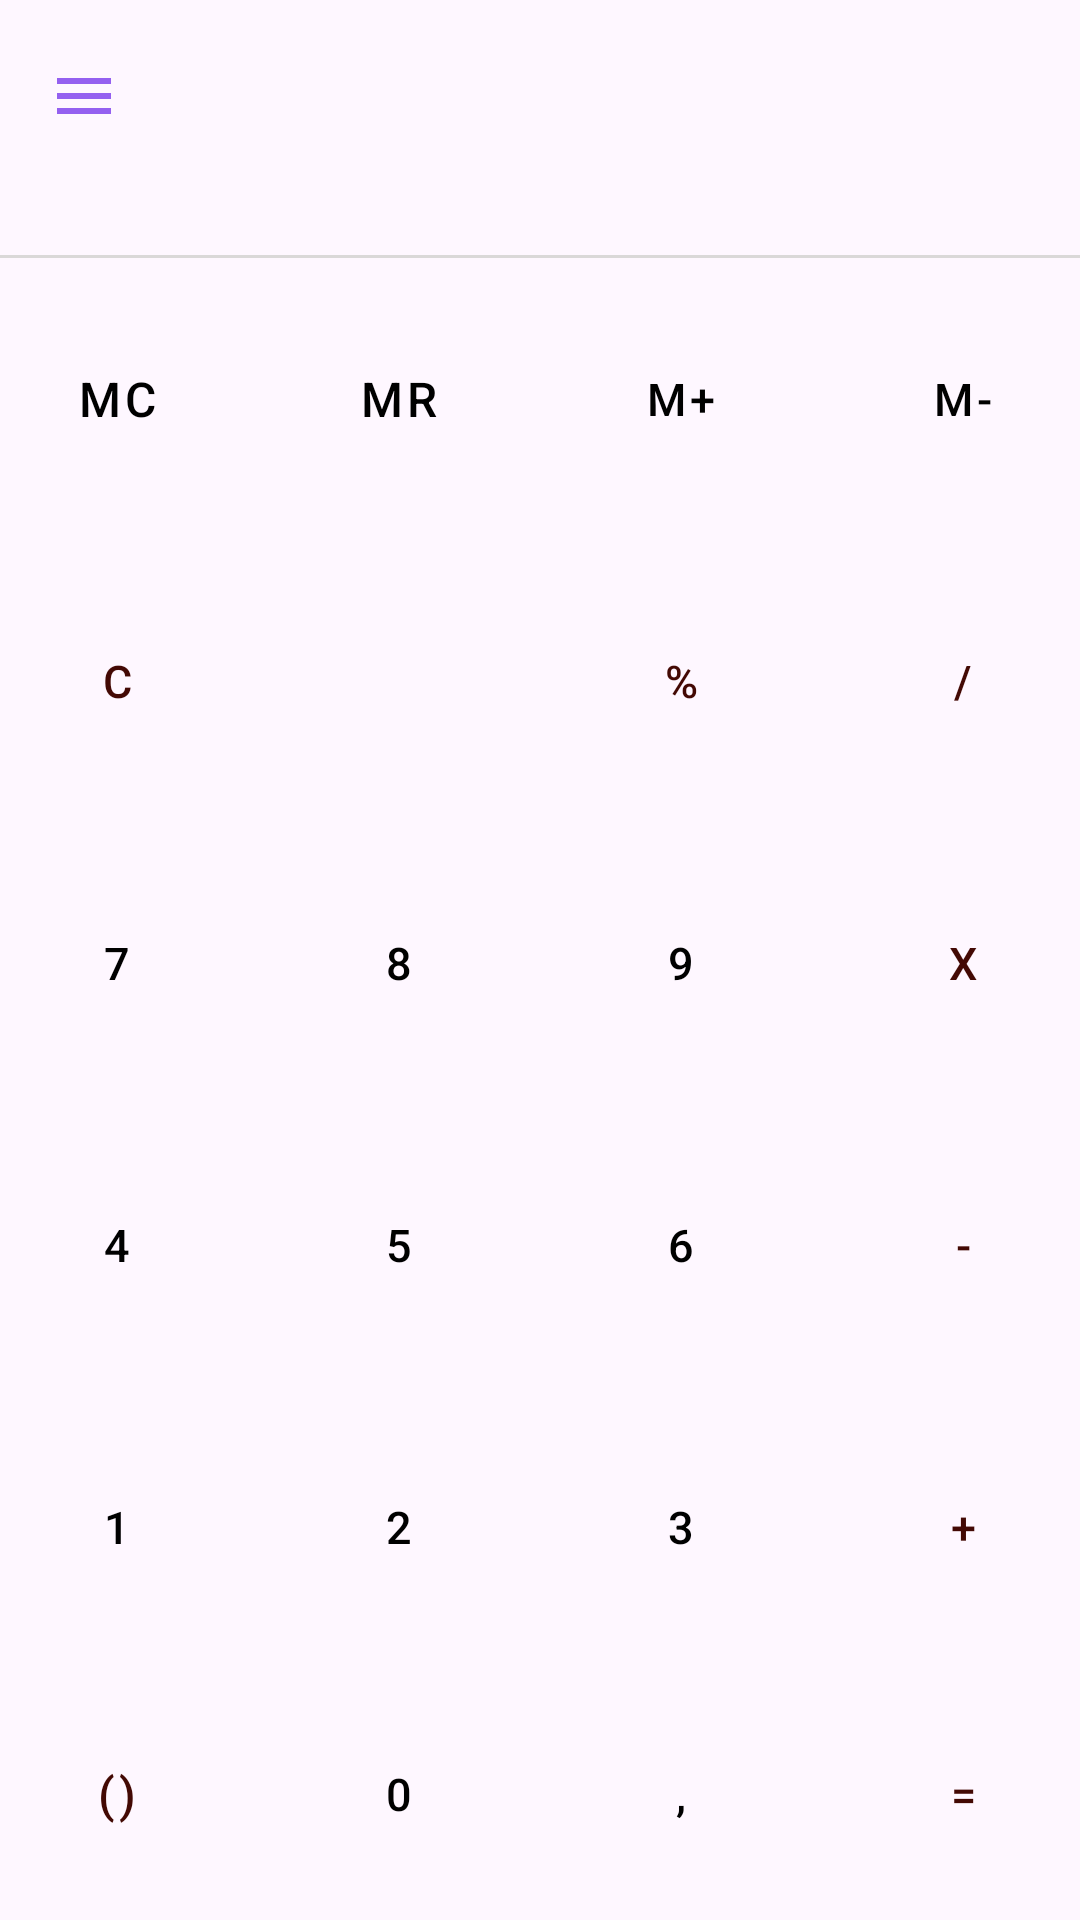

This screen was rendered from an Android layout file. Write that file and the resources it references.
<!-- AndroidManifest.xml: application theme Theme.TP1_CALCUL -->
<!-- res/layout/activity_main.xml -->
<?xml version="1.0" encoding="utf-8"?>
<androidx.drawerlayout.widget.DrawerLayout xmlns:android="http://schemas.android.com/apk/res/android"
    xmlns:app="http://schemas.android.com/apk/res-auto"
    xmlns:tools="http://schemas.android.com/tools"
    android:layout_width="match_parent"
    android:layout_height="match_parent"
    android:id="@+id/drawer_layout"
    tools:context=".MainActivity"
    android:fitsSystemWindows="true"
    tools:openDrawer="start"
    >
    <com.google.android.material.navigation.NavigationView
        android:layout_width="wrap_content"
        android:layout_height="match_parent"
        android:id="@+id/nav_view"
        app:headerLayout="@layout/header"
        app:menu="@menu/drawer_menu"
        android:layout_gravity="start" >

    </com.google.android.material.navigation.NavigationView>


    <androidx.constraintlayout.widget.ConstraintLayout
        android:layout_width="match_parent"
        android:layout_height="match_parent">

        <androidx.appcompat.widget.Toolbar
            android:id="@+id/toolbar"
            android:layout_width="match_parent"
            android:layout_height="wrap_content"
            android:layout_gravity="start"
            app:navigationIcon="@drawable/baseline_menu_24" />

        <TextView
            android:id="@+id/textView2"
            android:layout_width="match_parent"
            android:layout_height="wrap_content"
            android:textSize="30dp"
            app:layout_constraintBottom_toBottomOf="parent"
            app:layout_constraintEnd_toEndOf="parent"
            app:layout_constraintHorizontal_bias="0.0"
            app:layout_constraintStart_toStartOf="parent"
            app:layout_constraintTop_toTopOf="parent"
            app:layout_constraintVertical_bias="0.146" />

        <TextView
            android:id="@+id/textView"
            android:layout_width="match_parent"
            android:layout_height="wrap_content"
            android:layout_weight="64"
            android:text=""
            android:textSize="25dp"
            app:layout_constraintBottom_toBottomOf="parent"
            app:layout_constraintEnd_toEndOf="parent"
            app:layout_constraintStart_toStartOf="parent"
            android:gravity="end"
            app:layout_constraintBottom_toTopOf="@id/line"
            app:layout_constraintTop_toBottomOf="@+id/textView2" />

        <LinearLayout
            android:id="@+id/linearLayout"
            android:layout_width="match_parent"
            android:layout_height="wrap_content"
            android:orientation="vertical"
            android:text="24+25"
            app:layout_constraintBottom_toBottomOf="parent"
            tools:layout_editor_absoluteX="1dp">

            <View
                android:id="@+id/line"
                android:layout_width="match_parent"
                android:layout_height="1dp"
                android:background="@color/linecolor" />

            <LinearLayout
                android:layout_width="match_parent"
                android:layout_height="match_parent"
                android:gravity="center"
                android:orientation="horizontal">

                <Button
                    style="@style/digitbutton"
                    android:id="@+id/button_mc"
                    android:onClick="onDigitClick"
                    android:textSize="16dp"
                    android:text="MC" />

                <Button
                    style="@style/digitbutton"
                    android:onClick="onDigitClick"
                    android:id="@+id/button_mr"
                    android:textSize="16dp"
                    android:text="MR" />

                <Button
                    style="@style/digitbutton"
                    android:onClick="onDigitClick"
                    android:id="@+id/button_mpls"
                    android:text="M+" />

                <Button
                    style="@style/digitbutton"
                    android:onClick="onDigitClick"
                    android:id="@+id/button_mmoins"
                    android:text="M-" />

            </LinearLayout>

            <LinearLayout
                android:layout_width="match_parent"
                android:layout_height="match_parent"
                android:gravity="center"
                android:orientation="horizontal">

                <Button
                    style="@style/operatorbutton"
                    android:onClick="onDigitClick"
                    android:id="@+id/button_clear"
                    android:text="C"
                    />

                <Button
                    style="@style/digitbutton"
                    android:onClick="onDigitClick"
                    app:icon="@drawable/baseline_backspace_24"
                    app:iconTint="@color/btnBackground2"
                    android:id="@+id/button_clearelement"/>

                <Button
                    style="@style/operatorbutton"
                    android:onClick="onDigitClick"
                    android:id="@+id/modulo"
                    android:text="%"
                    />
                <Button
                    style="@style/operatorbutton"
                    android:onClick="onDigitClick"
                    android:id="@+id/devision"
                    android:text="/"
                    />
            </LinearLayout>
            <LinearLayout
                android:layout_width="match_parent"
                android:layout_height="match_parent"
                android:gravity="center"
                android:orientation="horizontal">

                <Button
                    style="@style/digitbutton"
                    android:onClick="onDigitClick"
                    android:id="@+id/button_7"
                    android:text="7" />

                <Button
                    style="@style/digitbutton"
                    android:onClick="onDigitClick"
                    android:id="@+id/button_8"
                    android:text="8" />

                <Button
                    style="@style/digitbutton"
                    android:onClick="onDigitClick"
                    android:id="@+id/button_9"
                    android:text="9" />

                <Button
                    style="@style/operatorbutton"
                    android:onClick="onDigitClick"
                    android:id="@+id/fois"
                    android:text="X" />

            </LinearLayout>

            <LinearLayout
                android:layout_width="match_parent"
                android:layout_height="match_parent"
                android:gravity="center"
                android:orientation="horizontal">

                <Button
                    style="@style/digitbutton"
                    android:onClick="onDigitClick"
                    android:id="@+id/button_4"
                    android:text="4"
                    />
                <Button
                    style="@style/digitbutton"
                    android:onClick="onDigitClick"
                    android:id="@+id/button_5"
                    android:text="5"
                    />
                <Button
                    style="@style/digitbutton"
                    android:onClick="onDigitClick"
                    android:id="@+id/button_6"
                    android:text="6"
                    />
                <Button
                    style="@style/operatorbutton"
                    android:onClick="onDigitClick"
                    android:id="@+id/moin"
                    android:text="-"
                    />
            </LinearLayout>
            <LinearLayout
                android:layout_width="match_parent"
                android:layout_height="match_parent"
                android:gravity="center"
                android:orientation="horizontal">

                <Button
                    style="@style/digitbutton"
                    android:onClick="onDigitClick"
                    android:id="@+id/button_1"
                    android:text="1"
                    />
                <Button
                    style="@style/digitbutton"
                    android:onClick="onDigitClick"
                    android:id="@+id/button_2"
                    android:text="2"
                    />
                <Button
                    style="@style/digitbutton"
                    android:onClick="onDigitClick"
                    android:id="@+id/button_3"
                    android:text="3"
                    />

                <Button
                    style="@style/operatorbutton"
                    android:onClick="onDigitClick"
                    android:id="@+id/plus"
                    android:text="+" />
            </LinearLayout>

            <LinearLayout
                android:layout_width="match_parent"
                android:layout_height="84dp"
                android:gravity="center"
                android:orientation="horizontal">

                <Button
                    android:id="@+id/parenthese"
                    style="@style/operatorbutton"
                    android:onClick="onDigitClick"
                    android:text="()"
                    android:textSize="16dp" />

                <Button
                    android:id="@+id/button_0"
                    style="@style/digitbutton"
                    android:onClick="onDigitClick"
                    android:text="0" />

                <Button
                    android:id="@+id/virgule"
                    style="@style/digitbutton"
                    android:onClick="onDigitClick"
                    android:text="," />

                <Button
                    android:id="@+id/egale"
                    style="@style/operatorbutton"
                    android:onClick="onDigitClick"
                    android:text="=" />
            </LinearLayout>
        </LinearLayout>

    </androidx.constraintlayout.widget.ConstraintLayout>
</androidx.drawerlayout.widget.DrawerLayout>
<!-- res/layout/header.xml (included above) -->
<?xml version="1.0" encoding="utf-8"?>
<LinearLayout xmlns:android="http://schemas.android.com/apk/res/android"
    android:layout_width="match_parent"
    android:layout_height="200dp"
    android:orientation="vertical"
    android:background="@drawable/bg"
    android:gravity="bottom"
    android:padding="20dp"
    >
    <LinearLayout
        android:layout_width="wrap_content"
        android:layout_height="wrap_content"
        android:orientation="horizontal">
    <ImageView
        android:layout_width="75dp"
        android:layout_height="75dp"
        android:src="@drawable/baseline_calculate_24"
        android:tint="@color/black"
    />

        <TextView
            android:layout_width="wrap_content"
            android:layout_height="wrap_content"
            android:layout_marginLeft="20dp"
            android:layout_marginTop="20dp"
            android:fontFamily="@font/keania_one"
            android:text="Calculatrice"
            android:textSize="23dp" />
</LinearLayout>

</LinearLayout>
<!-- resources referenced by this layout -->
<resources>
  <color name="black">#FF000000</color>
  <color name="btnBackground2">#430904</color>
  <color name="linecolor">#DAD8D8</color>
  <!-- drawable baseline_calculate_24 (drawable) -->
  <vector android:height="24dp" android:tint="#BBA0EC"
      android:viewportHeight="24" android:viewportWidth="24"
      android:width="24dp" xmlns:android="http://schemas.android.com/apk/res/android">
      <path android:fillColor="@android:color/white" android:pathData="M19,3H5C3.9,3 3,3.9 3,5v14c0,1.1 0.9,2 2,2h14c1.1,0 2,-0.9 2,-2V5C21,3.9 20.1,3 19,3zM13.03,7.06L14.09,6l1.41,1.41L16.91,6l1.06,1.06l-1.41,1.41l1.41,1.41l-1.06,1.06L15.5,9.54l-1.41,1.41l-1.06,-1.06l1.41,-1.41L13.03,7.06zM6.25,7.72h5v1.5h-5V7.72zM11.5,16h-2v2H8v-2H6v-1.5h2v-2h1.5v2h2V16zM18,17.25h-5v-1.5h5V17.25zM18,14.75h-5v-1.5h5V14.75z"/>
  </vector>
  <!-- drawable baseline_menu_24 (drawable) -->
  <vector android:height="24dp" android:tint="#9460F0"
      android:viewportHeight="24" android:viewportWidth="24"
      android:width="24dp" xmlns:android="http://schemas.android.com/apk/res/android">
      <path android:fillColor="@android:color/white" android:pathData="M3,18h18v-2L3,16v2zM3,13h18v-2L3,11v2zM3,6v2h18L21,6L3,6z"/>
  </vector>
  <!-- drawable bg: jpeg bitmap (drawable, 1460 bytes) -->
  <style name="digitbutton" parent="commonbutton">
          <item name="background">@color/white</item>
          <item name="android:textColor">@color/black</item>
          <item name="android:textAllCaps">false</item>
      </style>
  <style name="operatorbutton" parent="commonbutton">
          <item name="android:textColor">@color/btnBackground2</item>
          <item name="android:textAllCaps">false</item>
      </style>
  <style name="Theme.TP1_CALCUL" parent="Base.Theme.TP1_CALCUL" />
  <style name="commonbutton" parent="Widget.MaterialComponents.ExtendedFloatingActionButton">
          <item name="android:layout_width">70dp</item>
          <item name="android:layout_height">70dp</item>
          <item name="cornerRadius">30dp</item>
          <item name="backgroundTint">@color/white</item>
          <item name="android:textSize">15dp</item>
          <item name="android:layout_margin">12dp</item>
          <item name="android:textAllCaps">false</item>
      </style>
  <color name="white">#FFFFFFFF</color>
  <style name="Base.Theme.TP1_CALCUL" parent="Theme.Material3.DayNight">
      </style>
</resources>
